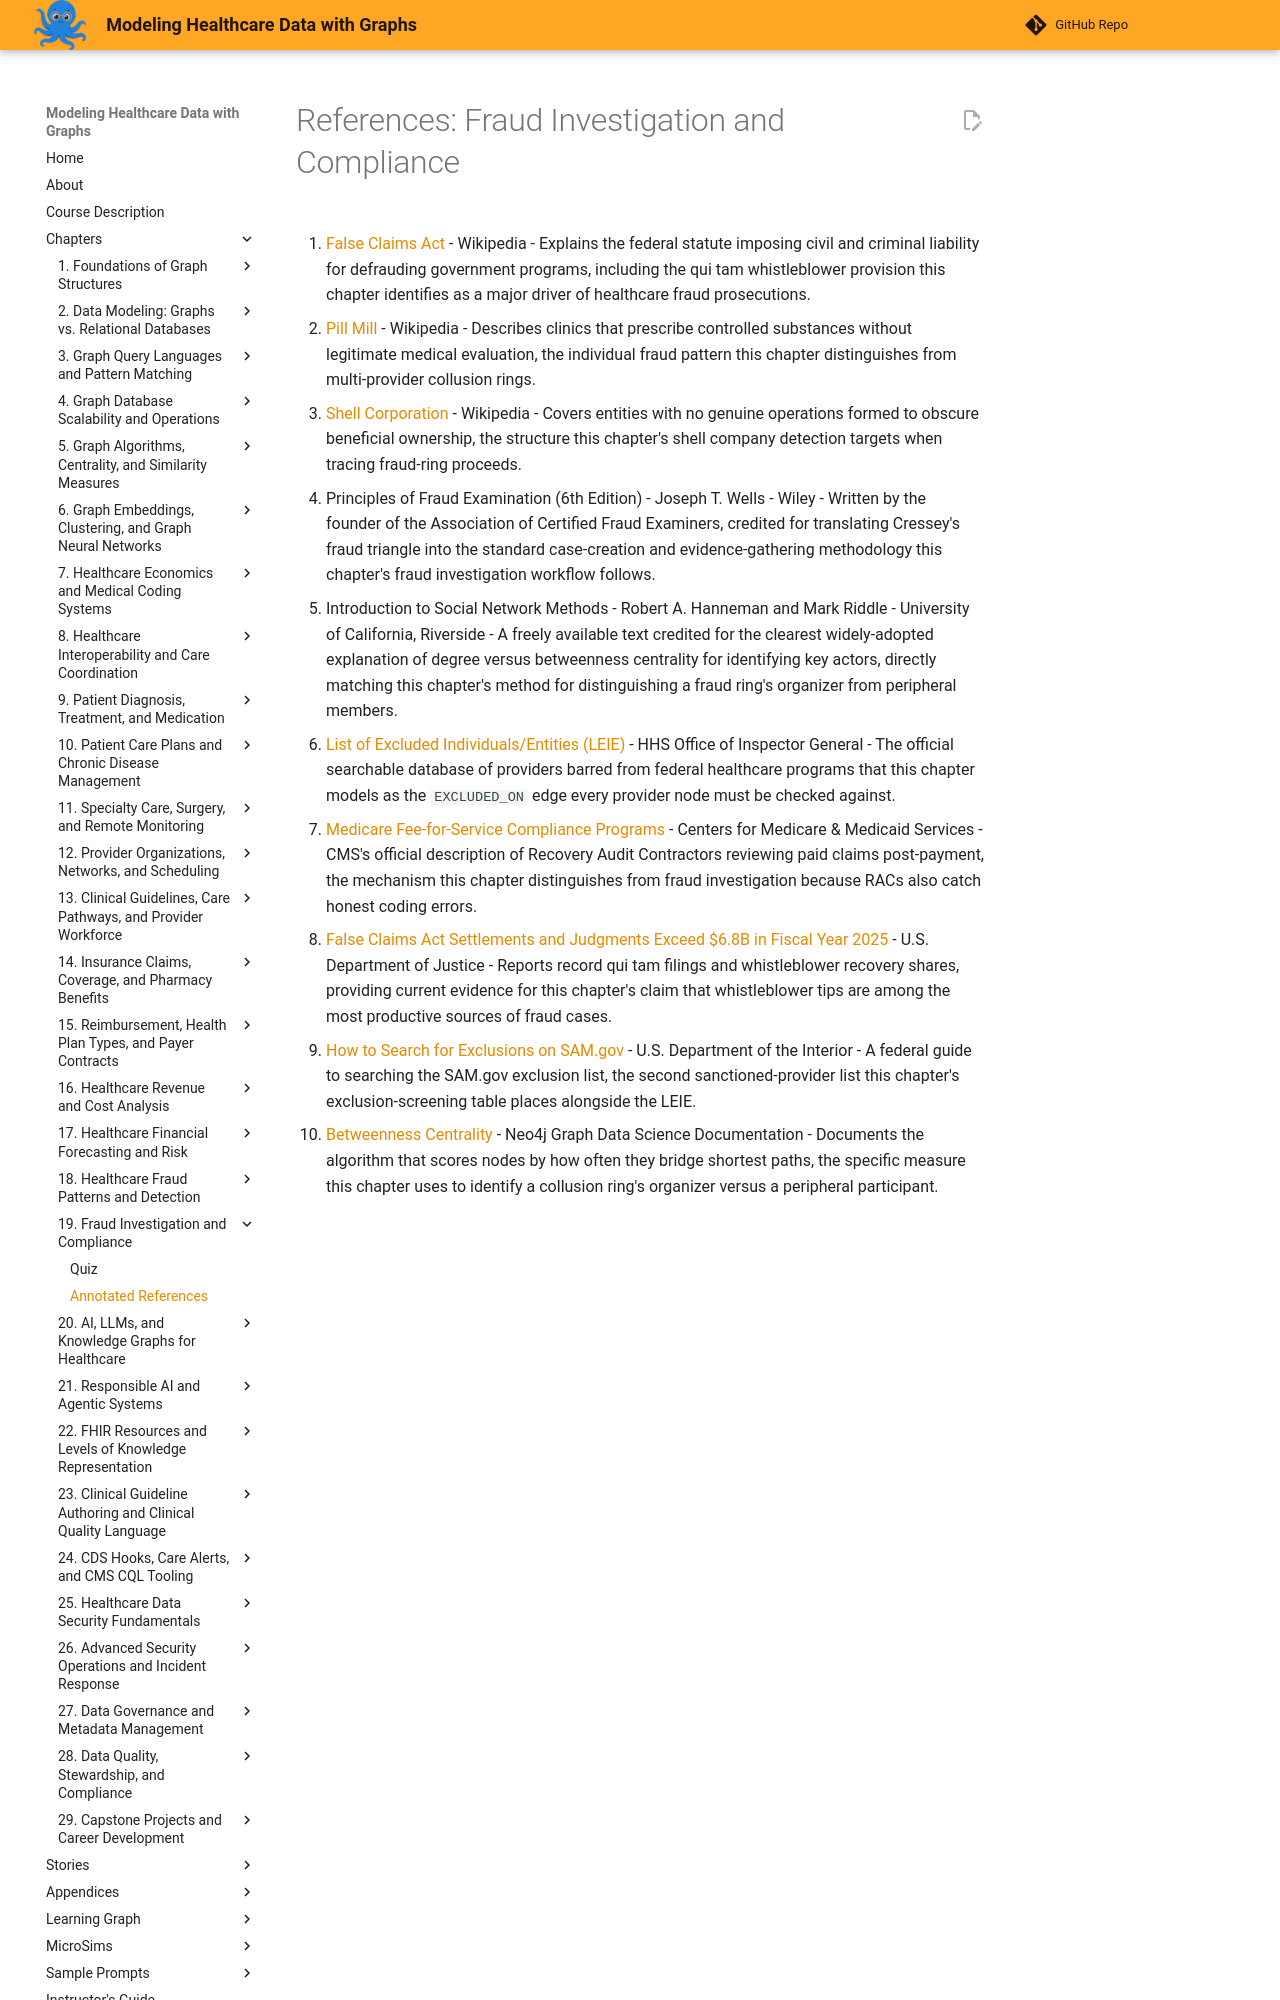

repository: dmccreary/modeling-healthcare-data · page: chapters/19-fraud-investigation-and-compliance/references/index.html · generator: mkdocs

# References: Fraud Investigation and Compliance

1. [False Claims Act](https://en.wikipedia.org/wiki/False_Claims_Act) - Wikipedia - Explains the federal statute imposing civil and criminal liability for defrauding government programs, including the qui tam whistleblower provision this chapter identifies as a major driver of healthcare fraud prosecutions.

2. [Pill Mill](https://en.wikipedia.org/wiki/Pill_mill) - Wikipedia - Describes clinics that prescribe controlled substances without legitimate medical evaluation, the individual fraud pattern this chapter distinguishes from multi-provider collusion rings.

3. [Shell Corporation](https://en.wikipedia.org/wiki/Shell_corporation) - Wikipedia - Covers entities with no genuine operations formed to obscure beneficial ownership, the structure this chapter's shell company detection targets when tracing fraud-ring proceeds.

4. Principles of Fraud Examination (6th Edition) - Joseph T. Wells - Wiley - Written by the founder of the Association of Certified Fraud Examiners, credited for translating Cressey's fraud triangle into the standard case-creation and evidence-gathering methodology this chapter's fraud investigation workflow follows.

5. Introduction to Social Network Methods - Robert A. Hanneman and Mark Riddle - University of California, Riverside - A freely available text credited for the clearest widely-adopted explanation of degree versus betweenness centrality for identifying key actors, directly matching this chapter's method for distinguishing a fraud ring's organizer from peripheral members.

6. [List of Excluded Individuals/Entities (LEIE)](https://oig.hhs.gov/exclusions/index.asp) - HHS Office of Inspector General - The official searchable database of providers barred from federal healthcare programs that this chapter models as the `EXCLUDED_ON` edge every provider node must be checked against.

7. [Medicare Fee-for-Service Compliance Programs](https://www.cms.gov/data-research/monitoring-programs/medicare-fee-service-compliance-programs) - Centers for Medicare & Medicaid Services - CMS's official description of Recovery Audit Contractors reviewing paid claims post-payment, the mechanism this chapter distinguishes from fraud investigation because RACs also catch honest coding errors.

8. [False Claims Act Settlements and Judgments Exceed $6.8B in Fiscal Year 2025](https://www.justice.gov/opa/pr/false-claims-act-settlements-and-judgments-exceed-68b-fiscal-year-2025) - U.S. Department of Justice - Reports record qui tam filings and whistleblower recovery shares, providing current evidence for this chapter's claim that whistleblower tips are among the most productive sources of fraud cases.
